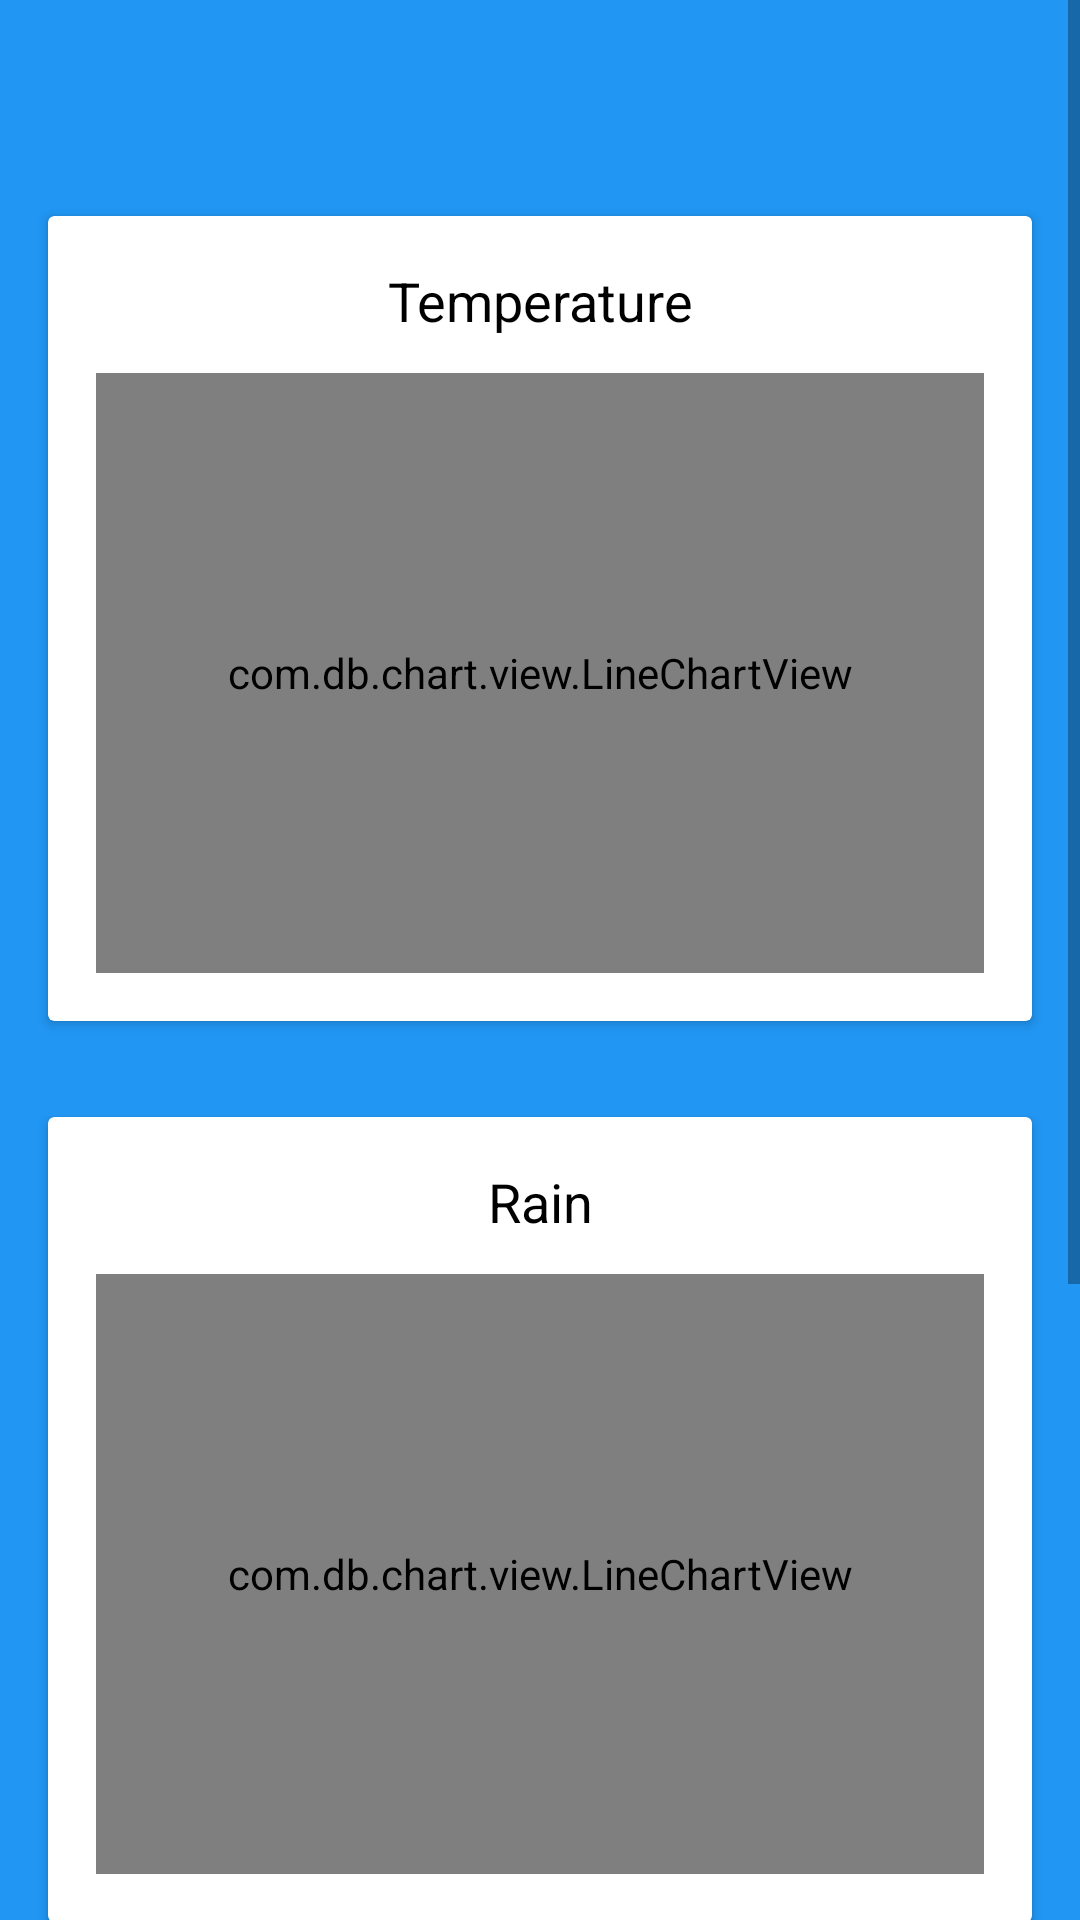

This screen was rendered from an Android layout file. Write that file and the resources it references.
<!-- AndroidManifest.xml: activity theme AppTheme.NoActionBar -->
<!-- res/layout/activity_graph.xml -->
<?xml version="1.0" encoding="utf-8"?>
<RelativeLayout xmlns:android="http://schemas.android.com/apk/res/android"
    xmlns:app="http://schemas.android.com/apk/res-auto"
    xmlns:chart="http://schemas.android.com/apk/res-auto"
    xmlns:tools="http://schemas.android.com/tools"
    android:layout_width="match_parent"
    android:layout_height="match_parent"
    tools:context=".activities.GraphActivity">

    <ScrollView
        android:id="@+id/graph_scrollView"
        android:layout_width="match_parent"
        android:layout_height="match_parent"
        android:layout_alignParentLeft="true"
        android:layout_alignParentStart="true"
        android:layout_alignParentTop="true"
        android:background="?attr/colorPrimary">

        <LinearLayout
            android:layout_width="match_parent"
            android:layout_height="wrap_content"
            android:orientation="vertical">

            <android.support.v7.widget.Toolbar
                android:id="@+id/graph_toolbar"
                android:layout_width="match_parent"
                android:layout_height="?attr/actionBarSize"
                android:theme="@style/ThemeOverlay.AppCompat.Dark.ActionBar"
                app:popupTheme="@style/ThemeOverlay.AppCompat.Light" />

            <android.support.v7.widget.CardView
                android:layout_width="match_parent"
                android:layout_height="match_parent"
                android:layout_margin="16dp">

                <LinearLayout
                    android:layout_width="match_parent"
                    android:layout_height="match_parent"
                    android:layout_margin="16dp"
                    android:orientation="vertical">

                    <TextView
                        android:layout_width="match_parent"
                        android:layout_height="wrap_content"
                        android:layout_marginBottom="12dp"
                        android:text="@string/temperature"
                        android:textAlignment="center"
                        android:textColor="@color/text_dark"
                        android:textSize="18dp" />

                    <com.db.chart.view.LineChartView
                        android:id="@+id/graph_temperature"
                        android:layout_width="match_parent"
                        android:layout_height="200dp"
                        chart:chart_axisBorderSpacing="8dp" />
                </LinearLayout>
            </android.support.v7.widget.CardView>

            <android.support.v7.widget.CardView
                android:layout_width="match_parent"
                android:layout_height="match_parent"
                android:layout_margin="16dp">

                <LinearLayout
                    android:layout_width="match_parent"
                    android:layout_height="match_parent"
                    android:layout_margin="16dp"
                    android:orientation="vertical">

                    <TextView
                        android:layout_width="match_parent"
                        android:layout_height="wrap_content"
                        android:layout_marginBottom="12dp"
                        android:text="@string/rain"
                        android:textAlignment="center"
                        android:textColor="@color/text_dark"
                        android:textSize="18dp" />

                    <com.db.chart.view.LineChartView
                        android:id="@+id/graph_rain"
                        android:layout_width="match_parent"
                        android:layout_height="200dp"
                        chart:chart_axisBorderSpacing="8dp" />
                </LinearLayout>
            </android.support.v7.widget.CardView>

            <android.support.v7.widget.CardView
                android:layout_width="match_parent"
                android:layout_height="match_parent"
                android:layout_margin="16dp">

                <LinearLayout
                    android:layout_width="match_parent"
                    android:layout_height="match_parent"
                    android:layout_margin="16dp"
                    android:orientation="vertical">

                    <TextView
                        android:layout_width="match_parent"
                        android:layout_height="wrap_content"
                        android:layout_marginBottom="12dp"
                        android:text="@string/pressure"
                        android:textAlignment="center"
                        android:textColor="@color/text_dark"
                        android:textSize="18dp" />

                    <com.db.chart.view.LineChartView
                        android:id="@+id/graph_pressure"
                        android:layout_width="match_parent"
                        android:layout_height="200dp"
                        chart:chart_axisBorderSpacing="8dp" />
                </LinearLayout>
            </android.support.v7.widget.CardView>
        </LinearLayout>
    </ScrollView>
</RelativeLayout>
<!-- resources referenced by this layout -->
<resources>
  <color name="text_dark">#000000</color>
  <string name="pressure">Pressure</string>
  <string name="rain">Rain</string>
  <string name="temperature">Temperature</string>
  <style name="AppTheme.NoActionBar" parent="AppTheme">
          <item name="windowActionBar">false</item>
          <item name="windowNoTitle">true</item>
      </style>
  <style name="AppTheme" parent="Theme.AppCompat.Light.DarkActionBar">
          <item name="colorPrimary">@color/colorPrimary</item>
          <item name="colorPrimaryDark">@color/colorPrimaryDark</item>
          <item name="colorAccent">@color/colorAccent</item>
          <item name="colorBackground">@color/colorBackground</item>
          <item name="colorTintedBackground">@color/colorTintedBackground</item>
      </style>
  <color name="colorPrimary">#2196F3</color>
  <color name="colorPrimaryDark">#1E88E5</color>
  <color name="colorAccent">#1E88E5</color>
  <color name="colorBackground">@android:color/transparent</color>
  <color name="colorTintedBackground">#cdcdcd</color>
</resources>
